Image classification data set "SiAl" (koudailizhuang/RPD-AI on GitHub). Class labels (2): blur, sharp.

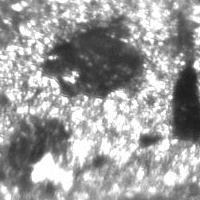
Label: sharp

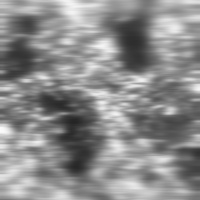
Label: blur

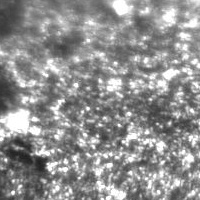
Label: sharp

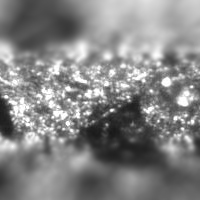
Label: blur

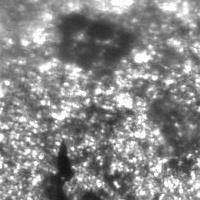
Label: sharp

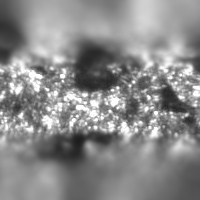
Label: blur
